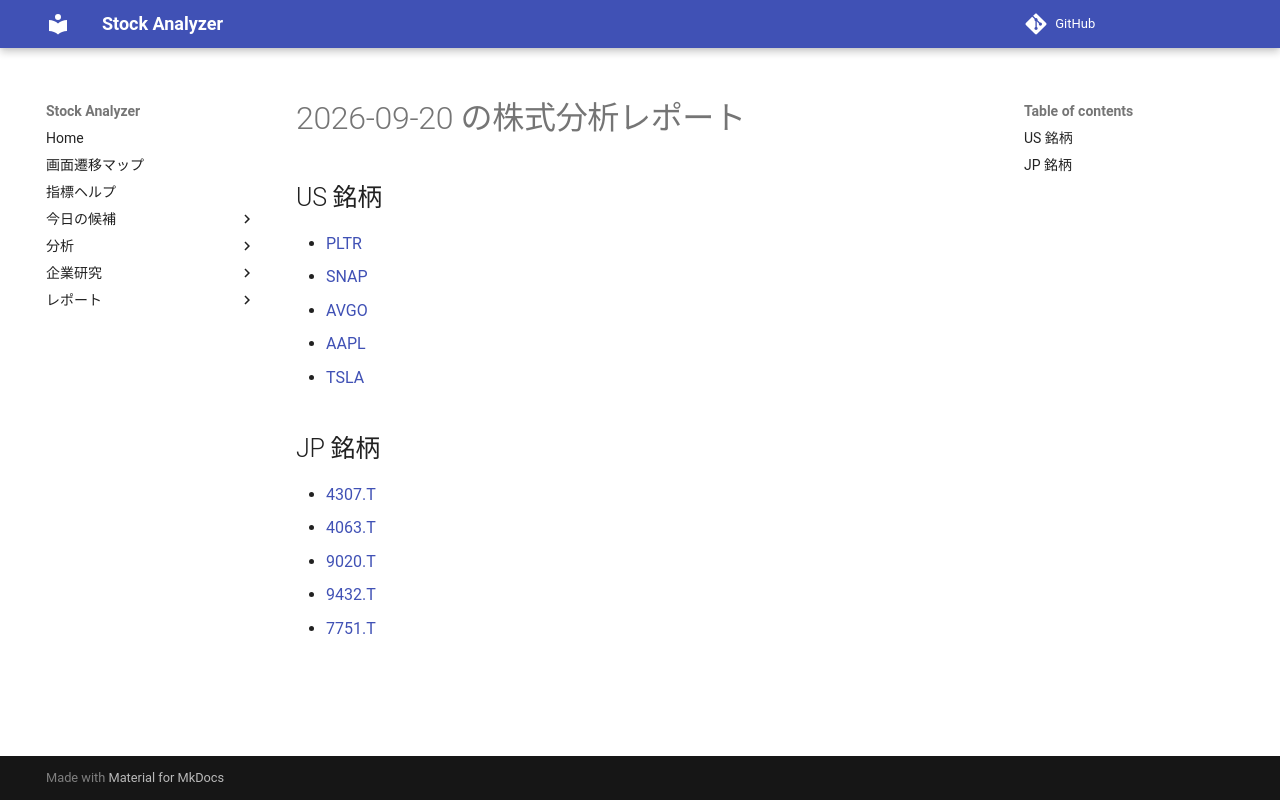

repository: Yumi-note/Making-APP · page: reports/2026-09-20/181820/index.html · generator: mkdocs

# 2026-09-20 の株式分析レポート

## US 銘柄

- [PLTR](PLTR.md)
- [SNAP](SNAP.md)
- [AVGO](AVGO.md)
- [AAPL](AAPL.md)
- [TSLA](TSLA.md)

## JP 銘柄

- [4307.T](4307_T.md)
- [4063.T](4063_T.md)
- [9020.T](9020_T.md)
- [9432.T](9432_T.md)
- [7751.T](7751_T.md)
